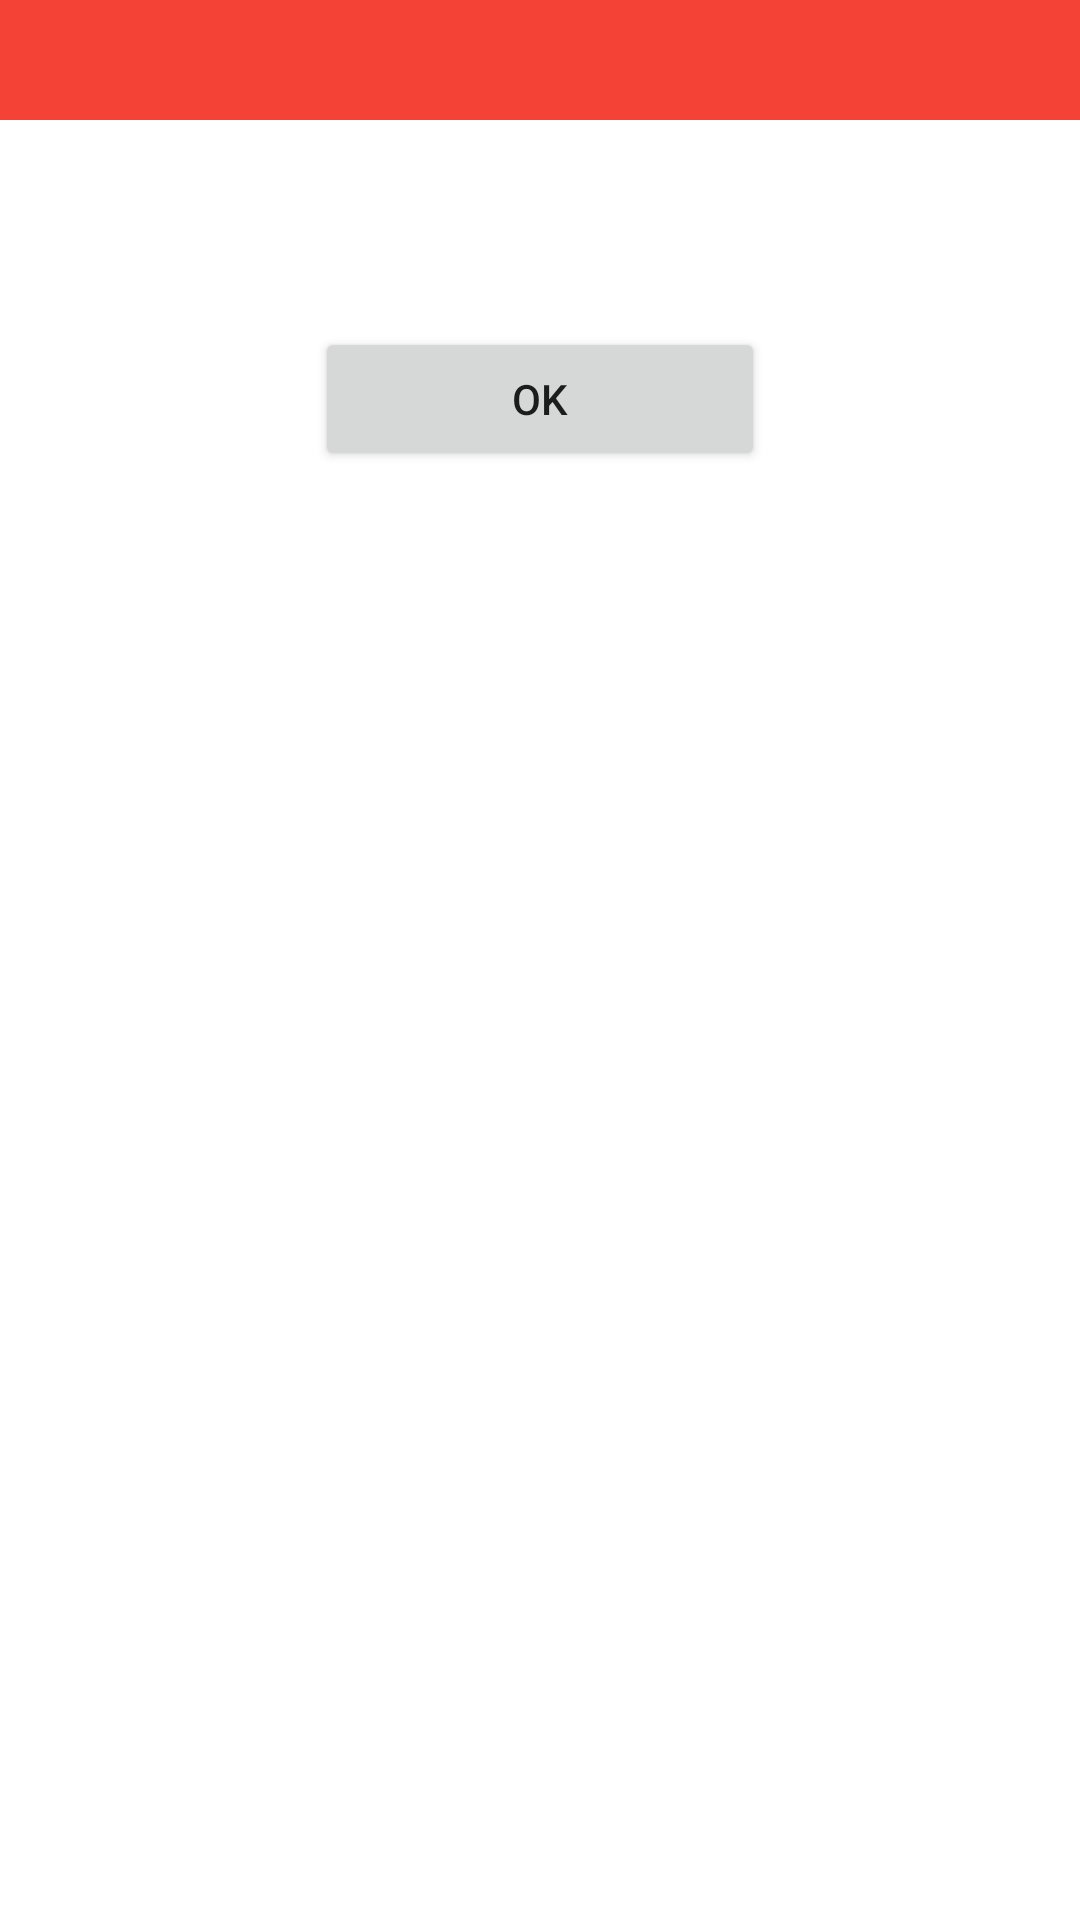

Write the Android layout XML for this screen, with the resource values it uses.
<!-- AndroidManifest.xml: application theme Theme.MyApplication -->
<!-- res/layout/error_dialog.xml -->
<?xml version="1.0" encoding="utf-8"?>
<LinearLayout xmlns:android="http://schemas.android.com/apk/res/android"
    xmlns:tools="http://schemas.android.com/tools"
    android:layout_width="match_parent"
    android:layout_height="match_parent"
    android:orientation="vertical"
    tools:layout_editor_absoluteX="1dp"
    tools:layout_editor_absoluteY="1dp">

    <LinearLayout
        android:layout_width="match_parent"
        android:layout_height="40dp"
        android:background="#F44336">

    </LinearLayout>

    <LinearLayout
        android:layout_marginTop="25dp"
        android:layout_width="match_parent"
        android:layout_height="wrap_content">

        <TextView
            android:id="@+id/errorText"
            android:layout_width="match_parent"
            android:layout_height="wrap_content" />
    </LinearLayout>

    <LinearLayout
        android:layout_marginTop="25dp"
        android:layout_width="match_parent"
        android:layout_height="wrap_content"
        android:gravity="center">

        <Button
            android:id="@+id/dismissButton"
            android:layout_width="150dp"
            android:layout_height="wrap_content"
            android:text="OK" />
    </LinearLayout>


</LinearLayout>
<!-- resources referenced by this layout -->
<resources>
  <style name="Theme.MyApplication" parent="Theme.MaterialComponents.DayNight.DarkActionBar">
          
          <item name="colorPrimary">#1f3c88</item>
          <item name="colorPrimaryVariant">#070d59</item>
          <item name="colorOnPrimary">@color/white</item>
          
          <item name="colorSecondary">#1f3c88</item>
          <item name="colorSecondaryVariant">#070d59</item>
          <item name="colorOnSecondary">@color/white</item>
          
          <item name="android:statusBarColor" tools:targetApi="l">?attr/colorPrimaryVariant</item>
          
      </style>
  <!-- not gathered from this repository: default colours our renderer supplied (Android Studio template values) -->
  <color name="white">#FFFFFFFF</color>
</resources>
